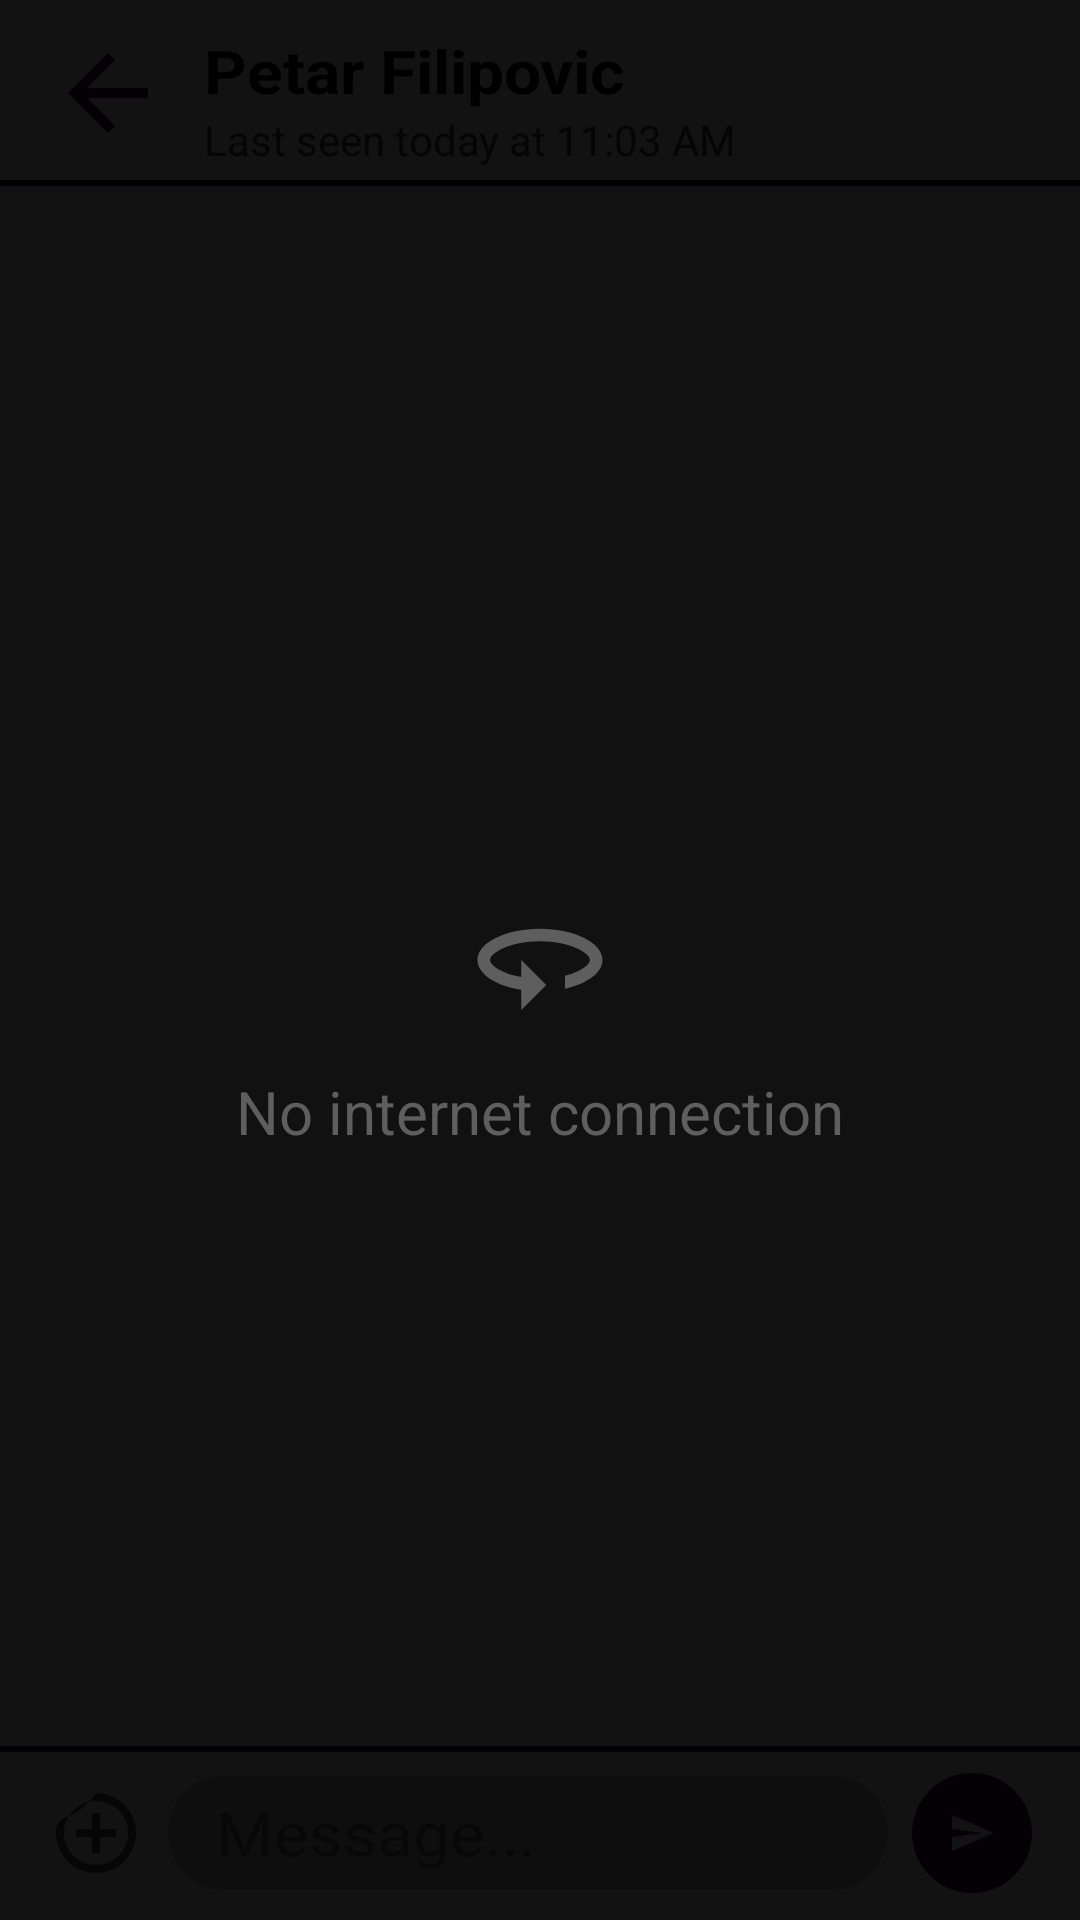

Produce the Android XML layout that renders to this screen, including the resource entries it uses.
<!-- AndroidManifest.xml: application theme Theme.Kioskappplogikaa -->
<!-- res/layout/activity_inside_chat.xml -->
<?xml version="1.0" encoding="utf-8"?>
<androidx.constraintlayout.widget.ConstraintLayout xmlns:android="http://schemas.android.com/apk/res/android"
    xmlns:app="http://schemas.android.com/apk/res-auto"
    xmlns:tools="http://schemas.android.com/tools"
    android:layout_width="match_parent"
    android:layout_height="match_parent"
    tools:context=".inside_chat.InsideChatActivity">

    <androidx.constraintlayout.widget.ConstraintLayout
        android:id="@+id/insChatActConstLayoutTopContainer"
        android:layout_width="match_parent"
        android:layout_height="62dp"
        android:background="@drawable/inside_chat_act_top_bg"
        app:layout_constraintEnd_toEndOf="parent"
        app:layout_constraintStart_toStartOf="parent"
        app:layout_constraintTop_toTopOf="parent">

        <androidx.appcompat.widget.AppCompatButton
            android:id="@+id/insChatActButtonBack"
            android:contentDescription="@string/inschatactbuttonback"
            android:background="@drawable/inside_chat_act_back_button"
            android:layout_width="40dp"
            android:layout_height="40dp"
            android:layout_marginStart="16dp"
            app:layout_constraintBottom_toBottomOf="parent"
            app:layout_constraintStart_toStartOf="parent"
            app:layout_constraintTop_toTopOf="parent" />

        <TextView
            android:id="@+id/insChatActTextViewTitleOfChat"
            android:layout_width="wrap_content"
            android:layout_height="30dp"
            android:layout_marginStart="8dp"
            android:layout_marginTop="10dp"
            android:text="@string/petar_filipovic"
            android:textSize="20sp"
            android:textScaleX="1.1"
            android:textColor="@color/black"
            android:paddingStart="4dp"
            android:paddingEnd="4dp"
            android:textStyle="bold"
            app:layout_constraintStart_toEndOf="@+id/insChatActButtonBack"
            app:layout_constraintTop_toTopOf="parent"
            tools:ignore="TextSizeCheck" />

        <TextView
            android:id="@+id/insChatActTextViewLastSeen"
            android:layout_width="wrap_content"
            android:layout_height="22dp"
            android:layout_marginStart="8dp"
            android:layout_marginTop="4dp"
            android:layout_marginBottom="10dp"
            android:paddingStart="4dp"
            android:paddingEnd="4dp"
            android:text="@string/last_seen_today_at_11_03_am"
            android:textSize="14sp"
            app:layout_constraintBottom_toBottomOf="parent"
            app:layout_constraintStart_toEndOf="@+id/insChatActButtonBack"
            app:layout_constraintTop_toBottomOf="@+id/insChatActTextViewTitleOfChat"
            tools:ignore="TextSizeCheck" />

    </androidx.constraintlayout.widget.ConstraintLayout>

    <androidx.constraintlayout.widget.ConstraintLayout
        android:id="@+id/insChatActConstLayoutBottomContainer"
        android:layout_width="match_parent"
        android:layout_height="58dp"
        android:background="@drawable/inside_chat_act_bottom_bg"
        app:layout_constraintBottom_toTopOf="@+id/insideChatActConstLayoutOptionsContainer"
        app:layout_constraintEnd_toEndOf="parent"
        app:layout_constraintStart_toStartOf="parent">

        <androidx.appcompat.widget.AppCompatButton
            android:id="@+id/insChatActButtonMessageOptions"
            android:contentDescription="@string/inschatactbuttonmessageoptions"
            android:layout_width="32dp"
            android:layout_height="32dp"
            android:background="@drawable/add_image_or_cords_to_message"
            android:layout_marginStart="16dp"
            app:layout_constraintBottom_toBottomOf="parent"
            app:layout_constraintStart_toStartOf="parent"
            app:layout_constraintTop_toTopOf="parent" />

        <EditText
            android:id="@+id/insideChatActEditTextMessage"
            android:layout_width="0dp"
            android:layout_height="0dp"
            android:layout_marginStart="8dp"
            android:layout_marginTop="10dp"
            android:layout_marginEnd="8dp"
            android:layout_marginBottom="10dp"
            android:background="@drawable/inside_chat_act_edittext_message_bg"
            android:hint="@string/message"
            android:importantForAutofill="no"
            android:inputType="none"
            android:paddingStart="16dp"
            android:paddingEnd="16dp"
            android:textColorHint="#737272"
            android:textScaleX="1.1"
            android:textSize="20sp"
            app:layout_constraintBottom_toBottomOf="parent"
            app:layout_constraintEnd_toStartOf="@+id/insChatActCardViewSendMessage"
            app:layout_constraintStart_toEndOf="@+id/insChatActButtonMessageOptions"
            app:layout_constraintTop_toTopOf="parent"
            tools:ignore="TextContrastCheck,VisualLintTextFieldSize" />

        <androidx.constraintlayout.widget.ConstraintLayout
            android:id="@+id/insChatActCardViewSendMessage"
            android:layout_width="40dp"
            android:layout_height="40dp"
            android:background="@drawable/inside_chat_act_send_arrow_bg"
            android:layout_marginEnd="16dp"
            app:layout_constraintBottom_toBottomOf="parent"
            app:layout_constraintEnd_toEndOf="parent"
            app:layout_constraintTop_toTopOf="parent">

            <androidx.appcompat.widget.AppCompatButton
                android:id="@+id/insChatActButtonSendMessage"
                android:layout_width="16dp"
                android:layout_height="16dp"
                android:paddingStart="4dp"
                android:background="@drawable/inside_chat_act_send_arrow"
                android:contentDescription="@string/inschatactbuttonsendmessage"
                app:layout_constraintBottom_toBottomOf="parent"
                app:layout_constraintEnd_toEndOf="parent"
                app:layout_constraintStart_toStartOf="parent"
                app:layout_constraintTop_toTopOf="parent"
                tools:ignore="RtlSymmetry" />

        </androidx.constraintlayout.widget.ConstraintLayout>
    </androidx.constraintlayout.widget.ConstraintLayout>

    <androidx.constraintlayout.widget.ConstraintLayout
        android:id="@+id/insideChatActConstLayoutOptionsContainer"
        android:layout_width="match_parent"
        android:layout_height="52dp"
        android:visibility="gone"
        app:layout_constraintBottom_toBottomOf="parent"
        app:layout_constraintEnd_toEndOf="parent"
        app:layout_constraintHorizontal_bias="0.0"
        app:layout_constraintStart_toStartOf="parent">

        <ImageView
            android:id="@+id/insideChatActImageViewMakeAPicture"
            android:layout_width="40dp"
            android:layout_height="40dp"
            android:layout_marginStart="16dp"
            android:src="@drawable/inside_chat_make_a_picture"
            app:layout_constraintBottom_toBottomOf="parent"
            app:layout_constraintStart_toStartOf="parent"
            app:layout_constraintTop_toTopOf="parent" />

        <ImageView
            android:id="@+id/insideChatActImageViewSendLocation"
            android:layout_width="40dp"
            android:layout_height="40dp"
            android:layout_marginStart="16dp"
            android:src="@drawable/inside_chat_add_location"
            app:layout_constraintBottom_toBottomOf="parent"
            app:layout_constraintStart_toEndOf="@+id/insideChatActImageViewMakeAPicture"
            app:layout_constraintTop_toTopOf="parent" />

    </androidx.constraintlayout.widget.ConstraintLayout>

    <androidx.recyclerview.widget.RecyclerView
        android:id="@+id/insideChatActRecyclerViewContainer"
        android:layout_width="0dp"
        android:layout_height="0dp"
        android:paddingStart="8dp"
        android:paddingEnd="8dp"
        app:layout_constraintBottom_toTopOf="@+id/insChatActConstLayoutBottomContainer"
        app:layout_constraintEnd_toEndOf="parent"
        app:layout_constraintStart_toStartOf="parent"
        app:layout_constraintTop_toBottomOf="@+id/insChatActConstLayoutTopContainer" />

    <ImageView
        android:id="@+id/testing"
        android:layout_width="0dp"
        android:layout_height="0dp"
        app:layout_constraintBottom_toTopOf="@+id/insChatActConstLayoutBottomContainer"
        app:layout_constraintEnd_toEndOf="parent"
        app:layout_constraintStart_toStartOf="parent"
        app:layout_constraintTop_toBottomOf="@+id/insChatActConstLayoutTopContainer" />

    <androidx.constraintlayout.widget.ConstraintLayout
        android:id="@+id/insChatActConstLayoutBackgroundForImage"
        android:layout_height="match_parent"
        android:layout_width="match_parent"
        android:visibility="gone"
        android:background="@color/black"
        app:layout_constraintBottom_toBottomOf="parent"
        app:layout_constraintEnd_toEndOf="parent"
        app:layout_constraintStart_toStartOf="parent"
        app:layout_constraintTop_toTopOf="parent" />

    <ImageView
        android:id="@+id/insChatActImageViewZoomedPicture"
        android:layout_height="match_parent"
        android:layout_width="match_parent"
        android:visibility="gone"
        app:layout_constraintBottom_toBottomOf="parent"
        app:layout_constraintEnd_toEndOf="parent"
        app:layout_constraintStart_toStartOf="parent"
        app:layout_constraintTop_toTopOf="parent" />

    <androidx.constraintlayout.widget.ConstraintLayout
        android:id="@+id/insChatActConstLayoutInternetConnectContainer"
        android:layout_width="match_parent"
        android:layout_height="match_parent"
        android:background="#ED000000"
        android:gravity="center"
        app:layout_constraintBottom_toBottomOf="parent"
        app:layout_constraintEnd_toEndOf="parent"
        app:layout_constraintStart_toStartOf="parent"
        app:layout_constraintTop_toTopOf="parent">

        <ImageView
            android:id="@+id/insChatActRotatingCircle"
            android:layout_width="50dp"
            android:layout_height="50dp"
            android:src="@drawable/internet_conn_circle"
            android:visibility="visible"
            app:layout_constraintBottom_toBottomOf="parent"
            app:layout_constraintEnd_toEndOf="parent"
            app:layout_constraintStart_toStartOf="parent"
            app:layout_constraintTop_toTopOf="parent" />

        <TextView
            android:id="@+id/insChatActNoInternetMessage"
            android:layout_width="wrap_content"
            android:layout_height="wrap_content"
            android:layout_below="@id/insChatActRotatingCircle"
            android:layout_marginTop="12dp"
            android:text="No internet connection"
            android:textColor="#5E5E5E"
            android:textSize="20sp"
            android:visibility="visible"
            app:layout_constraintEnd_toEndOf="parent"
            app:layout_constraintStart_toStartOf="parent"
            app:layout_constraintTop_toBottomOf="@+id/insChatActRotatingCircle" />

        

    </androidx.constraintlayout.widget.ConstraintLayout>

</androidx.constraintlayout.widget.ConstraintLayout>
<!-- resources referenced by this layout -->
<resources>
  <color name="black">#FF000000</color>
  <!-- drawable add_image_or_cords_to_message (drawable) -->
  <vector android:height="24dp" android:tint="#535353"
      android:viewportHeight="24" android:viewportWidth="24"
      android:width="24dp" xmlns:android="http://schemas.android.com/apk/res/android">
      <path android:fillColor="@android:color/white" android:pathData="M13,7h-2v4L7,11v2h4v4h2v-4h4v-2h-4L13,7zM12,2C6.48,10 2,6.48 2,12s4.48,10 10,10 10,-4.48 10,-10S17.52,2 12,2zM12,20c-4.41,0 -8,-3.59 -8,-8s3.59,-8 8,-8 8,3.59 8,8 -3.59,8 -8,8z"/>
  </vector>
  <!-- drawable inside_chat_act_back_button (drawable) -->
  <vector android:height="24dp" android:tint="#330145"
      android:viewportHeight="24" android:viewportWidth="24"
      android:width="24dp" xmlns:android="http://schemas.android.com/apk/res/android">
      <path android:fillColor="@android:color/white" android:pathData="M20,11H7.83l5.59,-5.59L12,4l-8,8 8,8 1.41,-1.41L7.83,13H20v-2z"/>
  </vector>
  <!-- drawable inside_chat_act_bottom_bg (drawable) -->
  <layer-list xmlns:android="http://schemas.android.com/apk/res/android">
  
      
      <item android:drawable="@color/purple" />
  
      
      <item
          android:top="2dp">
          <shape android:shape="rectangle">
              <solid android:color="@android:color/white" />
          </shape>
      </item>
  
  </layer-list>
  <!-- drawable inside_chat_act_edittext_message_bg (drawable) -->
  <?xml version="1.0" encoding="utf-8"?>
  <shape xmlns:android="http://schemas.android.com/apk/res/android"
      android:shape="rectangle">
      <solid android:color="#CAC9C9" /> 
      <corners android:radius="76dp"/>
  </shape>
  <!-- drawable inside_chat_act_send_arrow (drawable) -->
  <vector android:autoMirrored="true" android:height="24dp"
      android:tint="#FFFEFF" android:viewportHeight="24"
      android:viewportWidth="24" android:width="24dp" xmlns:android="http://schemas.android.com/apk/res/android">
      <path android:fillColor="@android:color/white" android:pathData="M2.01,21L23,12 2.01,3 2,10l15,2 -15,2z"/>
  </vector>
  <!-- drawable inside_chat_act_send_arrow_bg (drawable) -->
  <?xml version="1.0" encoding="utf-8"?>
  <layer-list xmlns:android="http://schemas.android.com/apk/res/android">
      <item>
          <shape android:shape="rectangle">
              <corners android:radius="20dp" />
              <gradient
                  android:startColor="#330145"
                  android:endColor="#450059"
                  android:type="linear" />
          </shape>
      </item>
  </layer-list>
  <!-- drawable inside_chat_act_top_bg (drawable) -->
  <layer-list xmlns:android="http://schemas.android.com/apk/res/android">
  
      
      <item android:drawable="@color/purple" />
  
      
      <item
          android:bottom="2dp">
          <shape android:shape="rectangle">
              <solid android:color="@android:color/white" />
          </shape>
      </item>
  
  </layer-list>
  <string name="inschatactbuttonback">insChatActButtonBack</string>
  <string name="inschatactbuttonmessageoptions">insChatActButtonMessageOptions</string>
  <string name="inschatactbuttonsendmessage">insChatActButtonSendMessage</string>
  <string name="last_seen_today_at_11_03_am">Last seen today at 11:03 AM</string>
  <string name="message">Message...</string>
  <string name="petar_filipovic">Petar Filipovic</string>
  <style name="Theme.Kioskappplogikaa" parent="Base.Theme.Kioskappplogikaa" />
  <color name="purple">#231142</color>
  <style name="Base.Theme.Kioskappplogikaa" parent="Theme.Material3.DayNight.NoActionBar">
          
          
      </style>
</resources>
